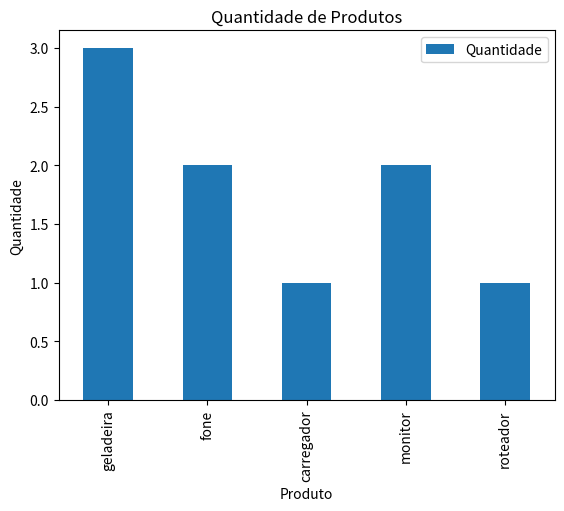

Python code for this plot:
#Exercicio 16 | Crie um gráfico de barras a partir de um DataFrame usando a biblioteca Pandas

import pandas as pd
import matplotlib.pyplot as plt

# Criação do DataFrame
dados = {
    'Produto': ['geladeira', 'fone', 'carregador', 'monitor', 'roteador'],
    'Preço': [1500.00, 50.00, 30.00, 600.00, 240.00],
    'Quantidade': [3, 2, 1, 2, 1]
}

df = pd.DataFrame(dados)

# Criando o gráfico de barras
df.plot(
    x='Produto',
    y='Quantidade',
    kind='bar'
)

plt.title('Quantidade de Produtos')
plt.xlabel('Produto')
plt.ylabel('Quantidade')
plt.show()
